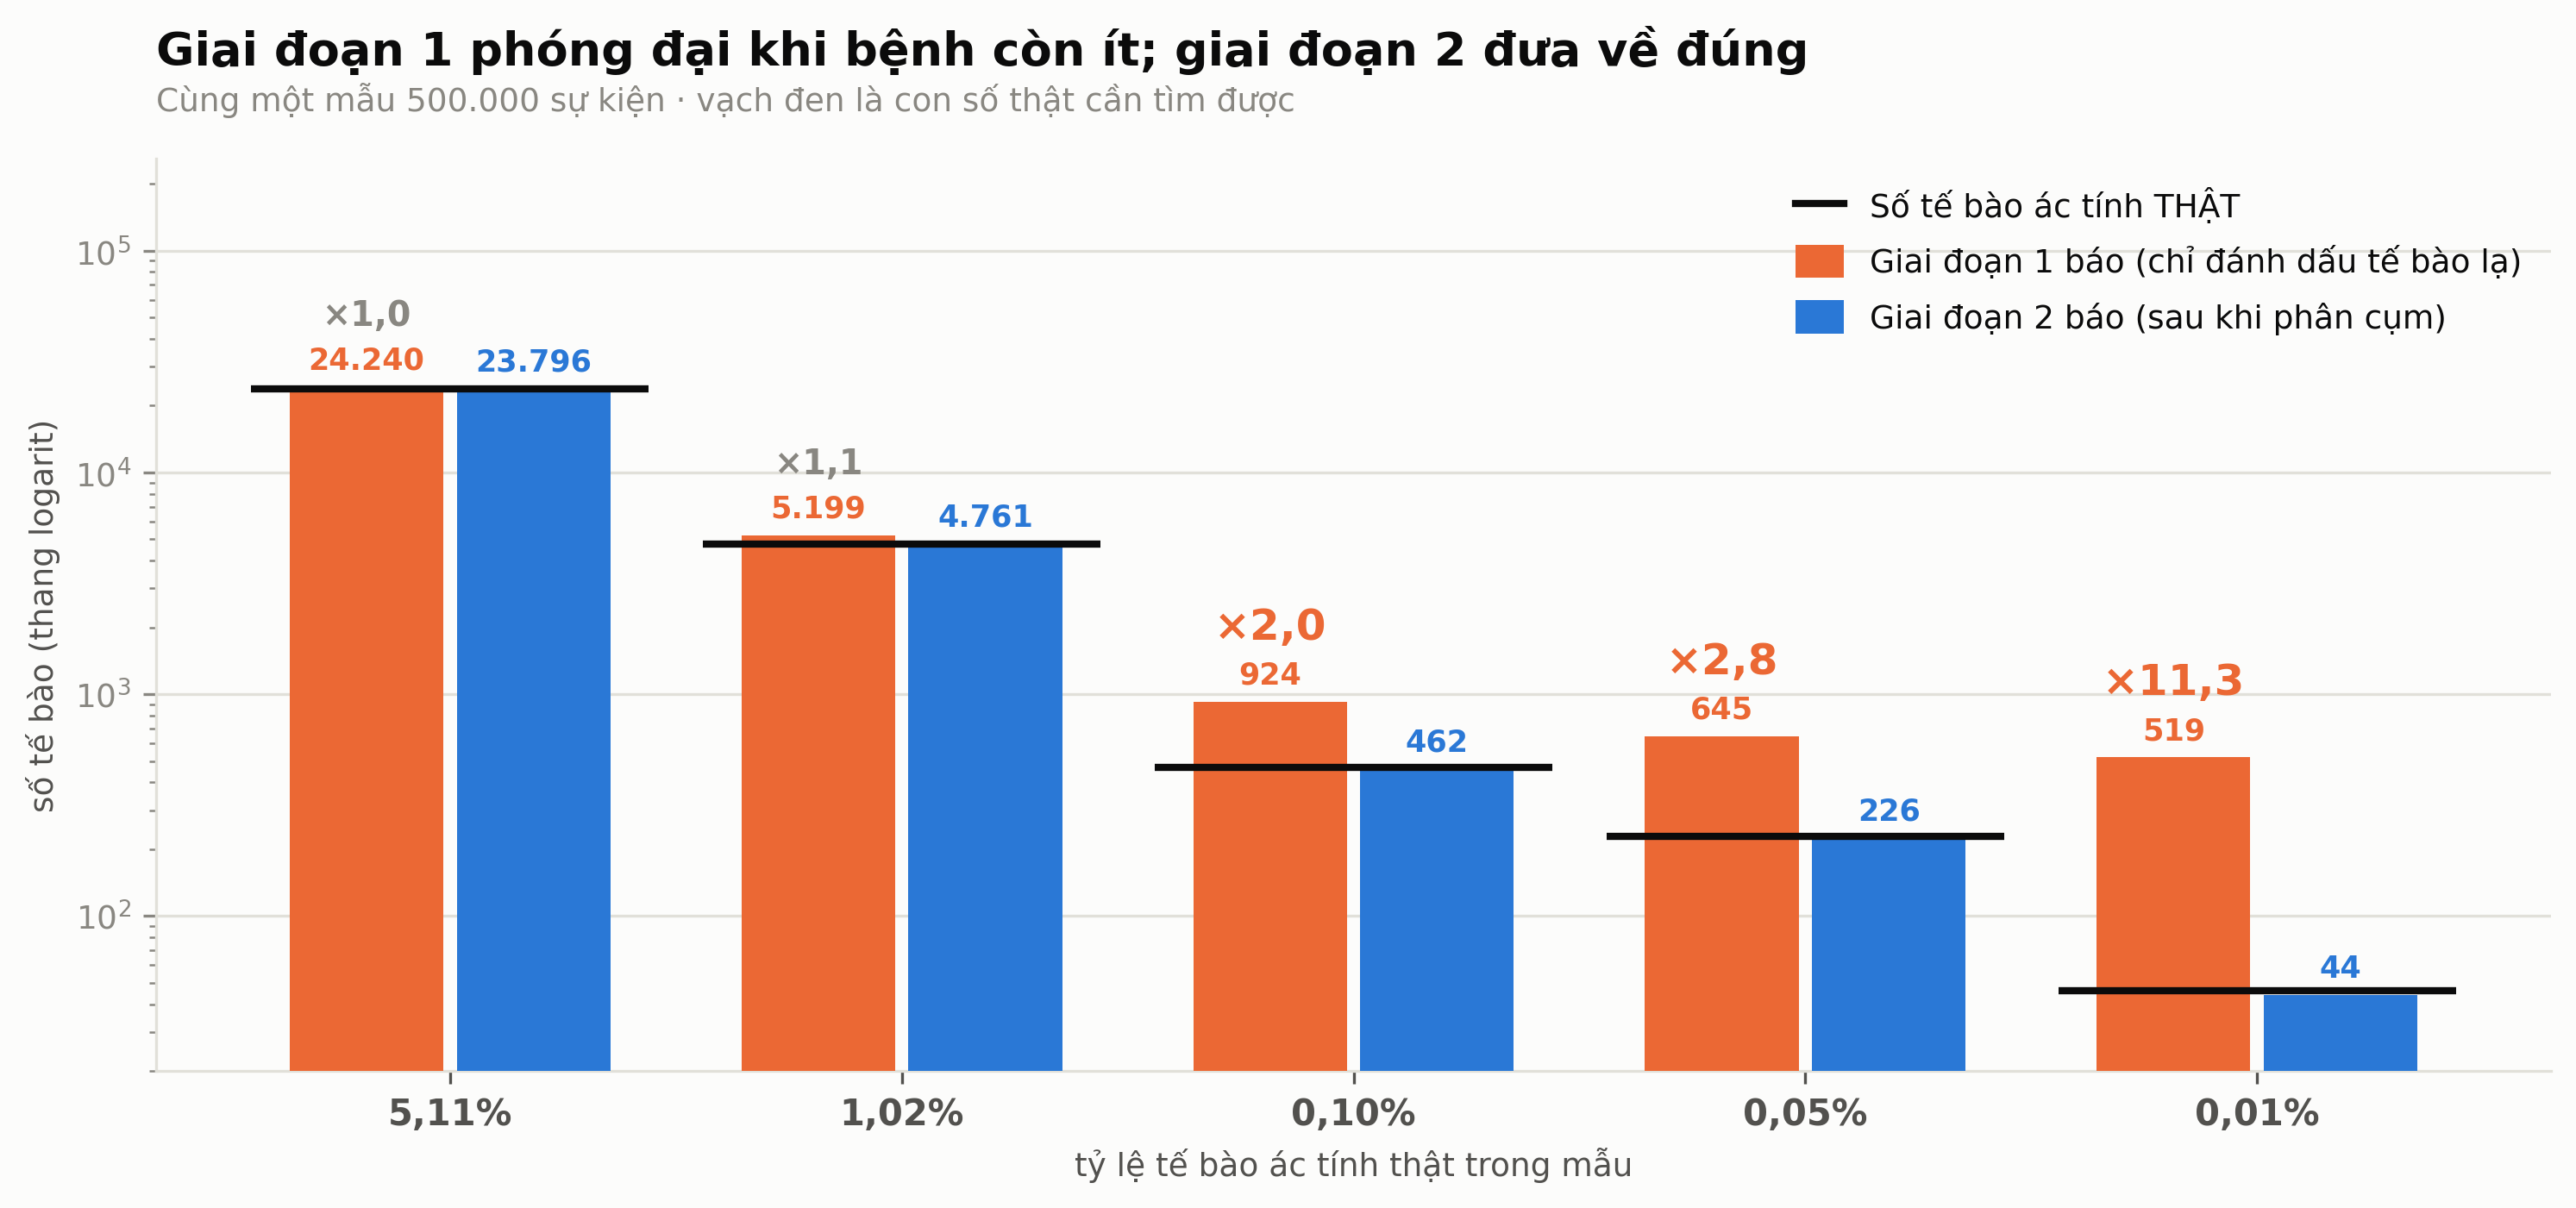

This figure's Python source:
# -*- coding: utf-8 -*-
"""
fig_two_stage.py
================
Ve "Hinh 5 - Giai doan 1 so voi giai doan 2" cho bao cao NCKH AskCell.

Moi con so lay truc tiep tu benchmark/benchmark.json (cac lan chay o do sau
500.000 su kien), nen script chay duoc o Colab ma khong can file .fcs.

    python fig_two_stage.py

Xuat ra: fig_two_stage.png (300 DPI) va fig_two_stage.pdf
"""

import matplotlib
matplotlib.use("Agg")
import matplotlib.pyplot as plt
from matplotlib.patches import Patch
from matplotlib.lines import Line2D

# --------------------------------------------------------------------------- #
# BANG MAU - dong bo voi cac hinh khac trong bao cao
# --------------------------------------------------------------------------- #
BLUE    = "#2a78d6"   # giai doan 2 - ket qua dung
ORANGE  = "#eb6834"   # giai doan 1 - phong dai
NEUTRAL = "#e1e0d9"
INK     = "#0b0b0b"
INK2    = "#52514e"
MUTED   = "#898781"
SURFACE = "#fcfcfb"

plt.rcParams.update({
    "font.family": "DejaVu Sans",
    "font.size": 9,
    "axes.facecolor": SURFACE,
    "figure.facecolor": SURFACE,
    "axes.edgecolor": NEUTRAL,
    "axes.labelcolor": INK2,
    "text.color": INK,
    "xtick.color": INK2,
    "ytick.color": MUTED,
    "axes.spines.top": False,
    "axes.spines.right": False,
})


def vn(n):
    return "{:,}".format(int(round(n))).replace(",", ".")


def dec(x, nd=2):
    return ("{:." + str(nd) + "f}").format(x).replace(".", ",")


# --------------------------------------------------------------------------- #
# SO LIEU - benchmark.json, cac lan chay o do sau 500.000 su kien
# (ten, ty le that %, so te bao that, giai doan 1 bao, giai doan 2 bao)
# --------------------------------------------------------------------------- #
ROWS = [
    ("5,11%", 5.10879, 23_796, 24_240, 23_796),
    ("1,02%", 1.02216,  4_761,  5_199,  4_761),
    ("0,10%", 0.10026,    467,    924,    462),
    ("0,05%", 0.04894,    228,    645,    226),
    ("0,01%", 0.00988,     46,    519,     44),
]

labels = [r[0] for r in ROWS]
truth = [r[2] for r in ROWS]
stage1 = [r[3] for r in ROWS]
stage2 = [r[4] for r in ROWS]
ratio = [s / t for s, t in zip(stage1, truth)]

# --------------------------------------------------------------------------- #
fig, ax = plt.subplots(figsize=(10.4, 5.6))
fig.subplots_adjust(left=0.085, right=0.975, top=0.775, bottom=0.145)

W = 0.34
xs = list(range(len(ROWS)))

for i in xs:
    ax.bar(i - W / 2 - 0.015, stage1[i], width=W, color=ORANGE, zorder=3)
    ax.bar(i + W / 2 + 0.015, stage2[i], width=W, color=BLUE, zorder=3)
    # Vach danh dau SO THAT, keo ngang ca nhom
    ax.plot([i - W - 0.10, i + W + 0.10], [truth[i], truth[i]],
            color=INK, lw=2.0, solid_capstyle="butt", zorder=5)

ax.set_yscale("log")
ax.set_ylim(20, 260_000)
ax.set_xlim(-0.65, len(ROWS) - 0.35)
ax.set_xticks(xs)
ax.set_xticklabels(labels, fontsize=10, fontweight="bold")
ax.set_xlabel("tỷ lệ tế bào ác tính thật trong mẫu", fontsize=9, color=INK2)
ax.set_ylabel("số tế bào (thang logarit)", fontsize=9, color=INK2)
ax.yaxis.grid(True, color=NEUTRAL, linewidth=0.8)
ax.set_axisbelow(True)

# Nhan so tren tung cot
for i in xs:
    ax.text(i - W / 2 - 0.015, stage1[i] * 1.13, vn(stage1[i]), ha="center",
            va="bottom", fontsize=8.4, fontweight="bold", color=ORANGE)
    ax.text(i + W / 2 + 0.015, stage2[i] * 1.13, vn(stage2[i]), ha="center",
            va="bottom", fontsize=8.4, fontweight="bold", color=BLUE)
    # Muc phong dai cua giai doan 1 - dat NGAY TREN nhan so cua cot cam
    big = ratio[i] > 1.5
    ax.text(i - W / 2 - 0.015, stage1[i] * 1.75, "×" + dec(ratio[i], 1),
            ha="center", va="bottom",
            fontsize=12 if big else 9.5, fontweight="bold",
            color=ORANGE if big else MUTED)

ax.legend(handles=[
    Line2D([0], [0], color=INK, lw=2.0, label="Số tế bào ác tính THẬT"),
    Patch(facecolor=ORANGE, label="Giai đoạn 1 báo (chỉ đánh dấu tế bào lạ)"),
    Patch(facecolor=BLUE, label="Giai đoạn 2 báo (sau khi phân cụm)"),
], loc="upper right", frameon=False, fontsize=9,
    handlelength=1.5, handleheight=1.2, labelspacing=0.65)

ax.set_title("Giai đoạn 1 phóng đại khi bệnh còn ít; giai đoạn 2 đưa về đúng",
             loc="left", fontsize=13, fontweight="bold", color=INK, pad=26)
ax.text(0, 1.045, "Cùng một mẫu 500.000 sự kiện · vạch đen là con số thật cần tìm được",
        transform=ax.transAxes, fontsize=9, color=MUTED, va="bottom")

fig.savefig("fig_two_stage.png", dpi=300, bbox_inches="tight", facecolor=SURFACE)
fig.savefig("fig_two_stage.pdf", bbox_inches="tight", facecolor=SURFACE)
print("Da xuat: fig_two_stage.png va .pdf")
for i in xs:
    print(f"  {labels[i]}: that {truth[i]:>6} | gd1 {stage1[i]:>6} ({ratio[i]:.1f}x) | gd2 {stage2[i]:>6}")
